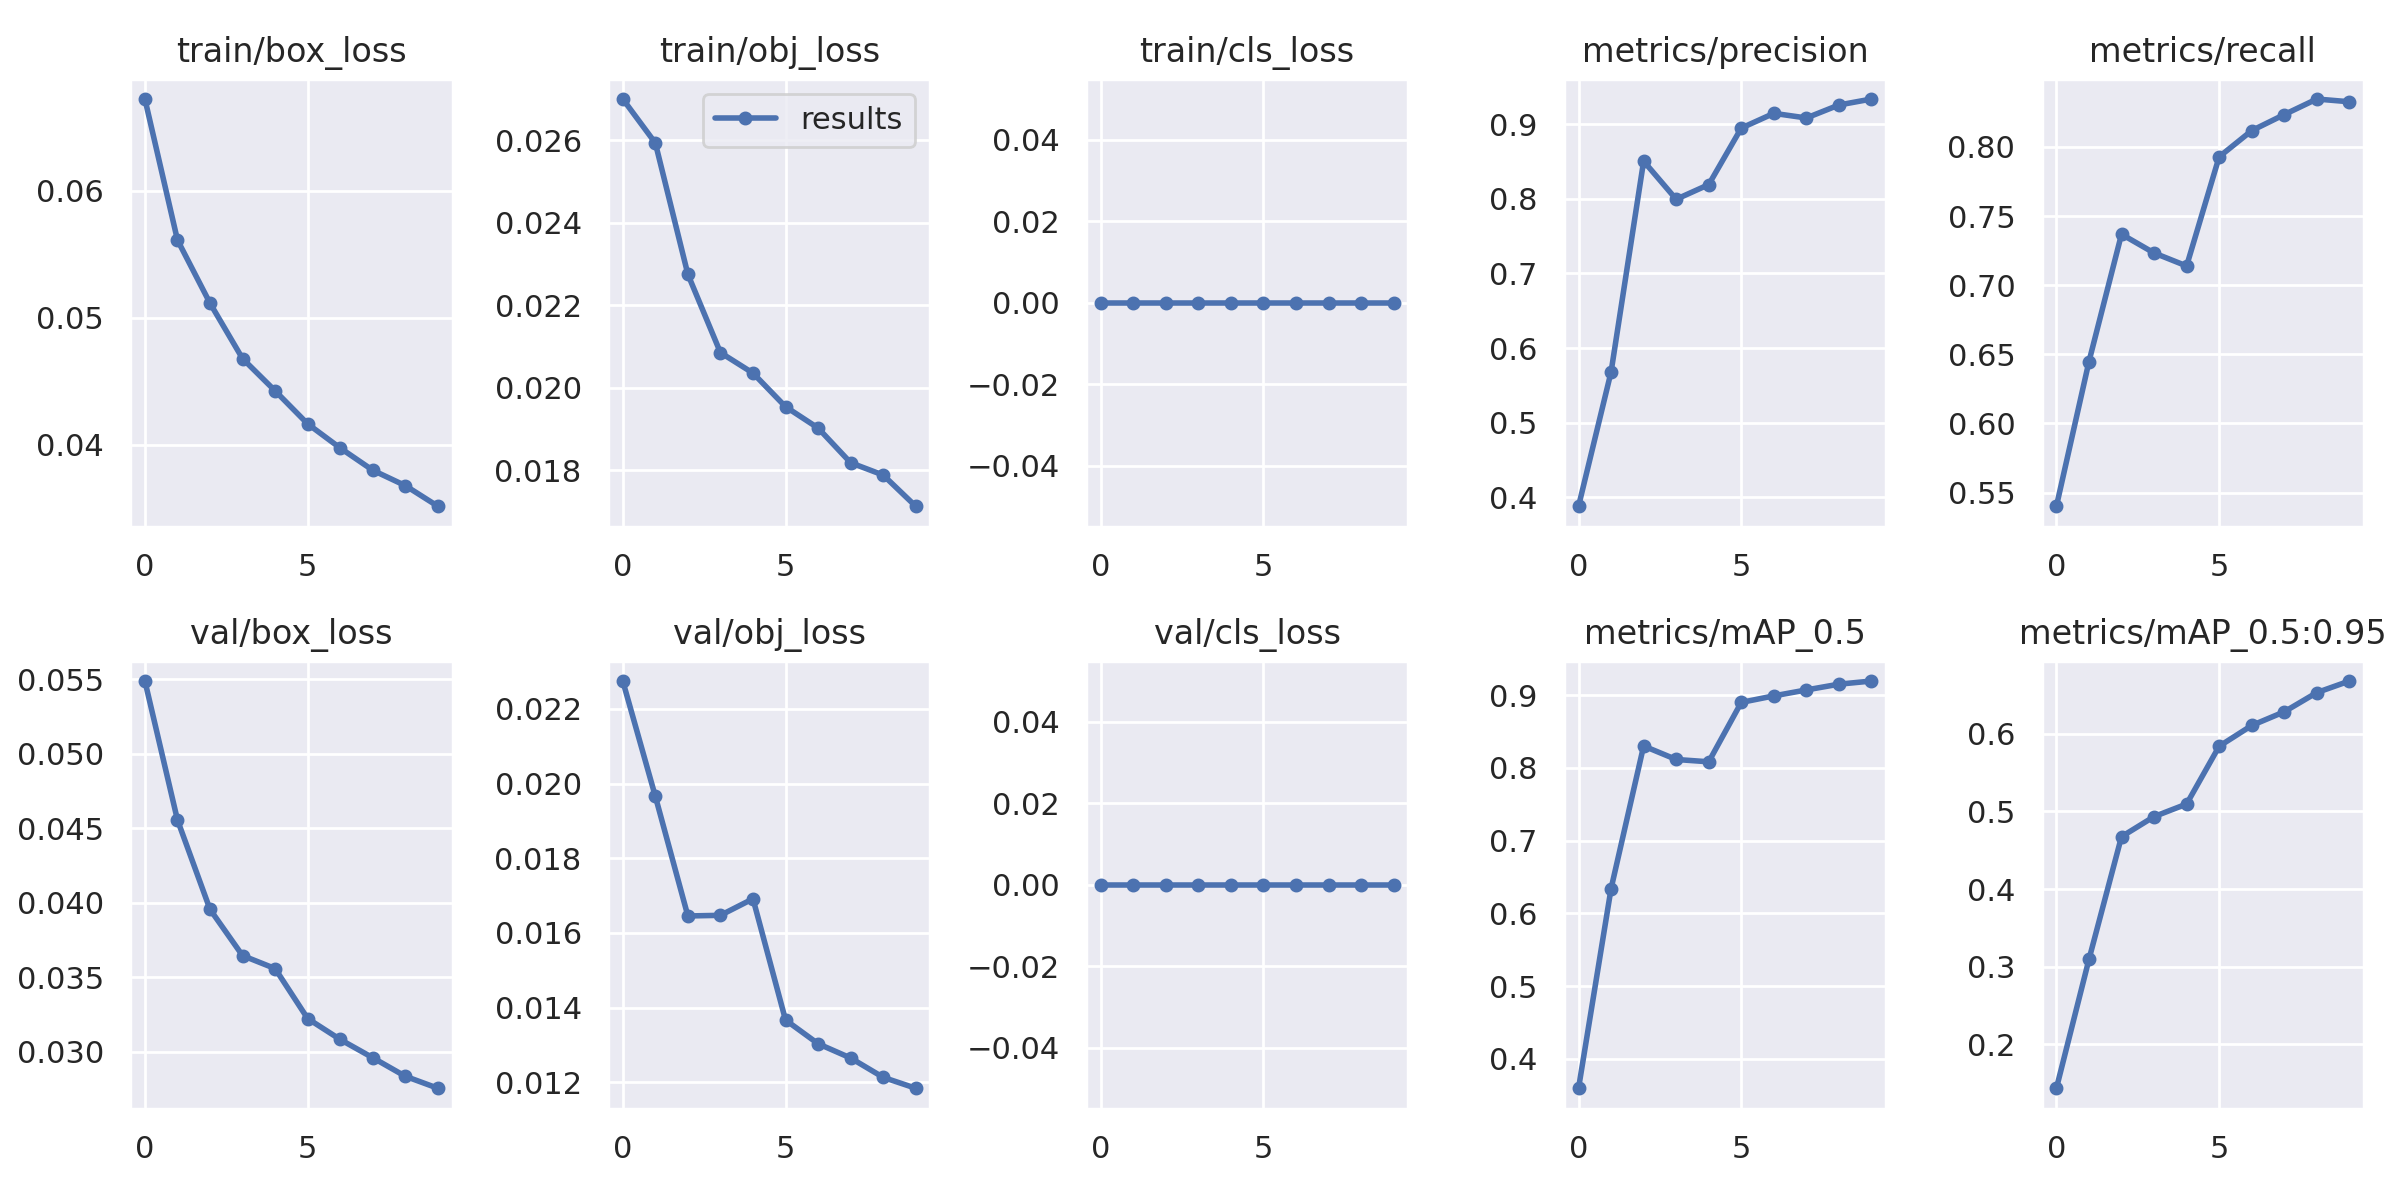

The data file committed next to this chart (first rows):
epoch, train/box_loss, train/obj_loss, train/cls_loss, metrics/precision, metrics/recall, metrics/mAP_0.5, metrics/mAP_0.5:0.95, val/box_loss, val/obj_loss, val/cls_loss, x/lr0, x/lr1, x/lr2
0, 0.06722, 0.02699, 0, 0.3879, 0.5402, 0.3597, 0.1437, 0.05486, 0.02275, 0, 0.06703, 0.000333, 0.000333
1, 0.05611, 0.02593, 0, 0.568, 0.6448, 0.6342, 0.3095, 0.04554, 0.01966, 0, 0.03396, 0.0006004, 0.0006004
2, 0.05114, 0.02274, 0, 0.8506, 0.7369, 0.8302, 0.4674, 0.03954, 0.01645, 0, 0.000831, 0.0008018, 0.0008018
3, 0.04677, 0.02085, 0, 0.7995, 0.7233, 0.8117, 0.4933, 0.03644, 0.01647, 0, 0.000703, 0.000703, 0.000703
4, 0.04423, 0.02035, 0, 0.8191, 0.7139, 0.8085, 0.5095, 0.03557, 0.01691, 0, 0.000703, 0.000703, 0.000703
5, 0.04163, 0.01954, 0, 0.8949, 0.7929, 0.8902, 0.5838, 0.03221, 0.01367, 0, 0.000604, 0.000604, 0.000604
6, 0.03973, 0.01902, 0, 0.9147, 0.8118, 0.8991, 0.6106, 0.03081, 0.01303, 0, 0.000505, 0.000505, 0.000505
7, 0.03798, 0.01818, 0, 0.9085, 0.8234, 0.9073, 0.6282, 0.02959, 0.01265, 0, 0.000406, 0.000406, 0.000406
8, 0.03677, 0.01788, 0, 0.9259, 0.8347, 0.9152, 0.6529, 0.02834, 0.01213, 0, 0.000307, 0.000307, 0.000307
9, 0.03514, 0.01712, 0, 0.9339, 0.8327, 0.9196, 0.6678, 0.02754, 0.01184, 0, 0.000208, 0.000208, 0.000208
